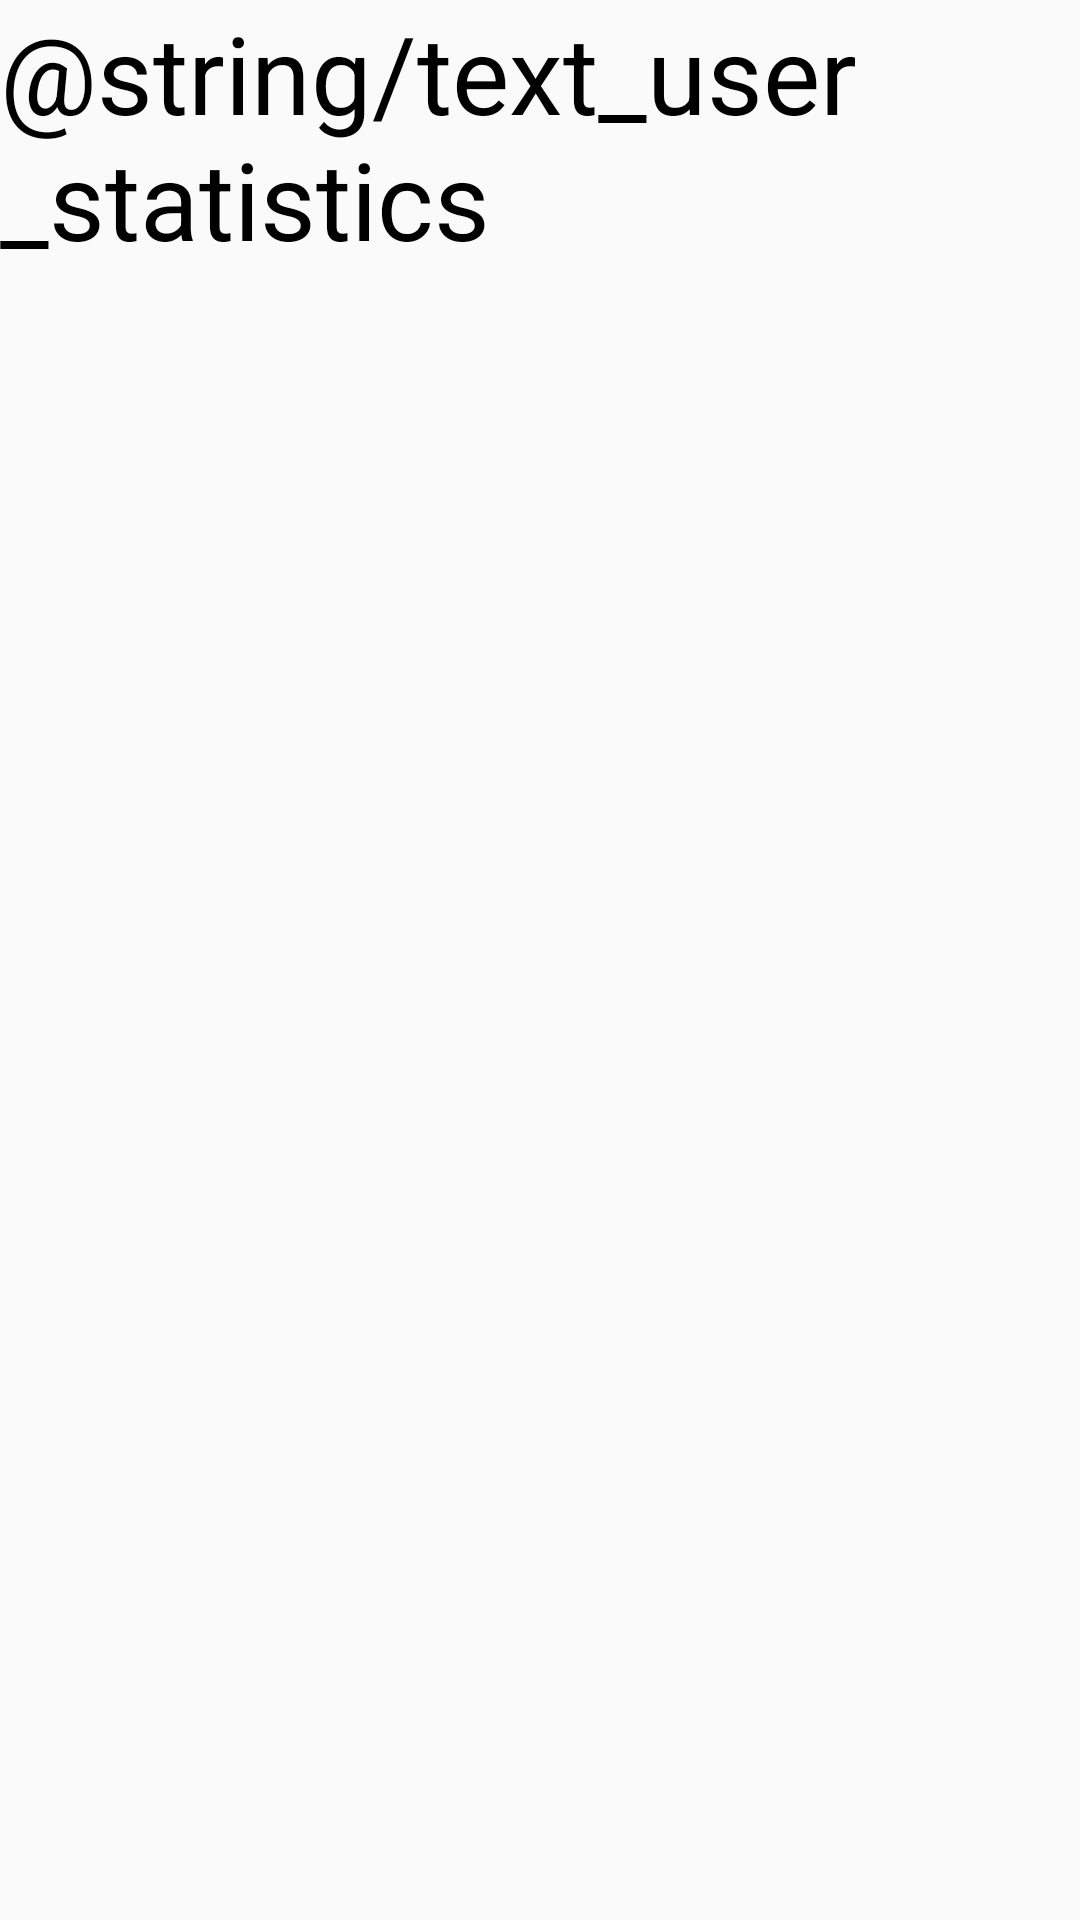

Layout XML and referenced resources for this Android screen:
<!-- AndroidManifest.xml: application theme AppTheme -->
<!-- res/layout/activity_admin_specific_statistics.xml -->
<?xml version="1.0" encoding="utf-8"?>
<RelativeLayout
    xmlns:android="http://schemas.android.com/apk/res/android"
    xmlns:app="http://schemas.android.com/apk/res-auto"
    xmlns:tools="http://schemas.android.com/tools"
    android:layout_width="match_parent"
    android:layout_height="match_parent"
    tools:context="a15008377.opsc7312_assign2_15008377.AdminSpecificStatisticsActivity">
    <TextView
        android:layout_width="wrap_content"
        android:layout_height="wrap_content"
        android:id="@+id/text_user_statistics"
        android:text="@string/text_user_statistics"
        style="@style/HeadingTextStyle"/>

    <ListView
        android:id="@+id/list_view_user_results"
        android:layout_below="@id/text_user_statistics"
        android:layout_width="match_parent"
        android:layout_height="match_parent"/>

    <ProgressBar
        android:layout_width="@dimen/progress_bar_diameter"
        android:layout_height="@dimen/progress_bar_diameter"
        android:id="@+id/progress_bar"
        android:layout_centerInParent="true"
        android:visibility="invisible"/>
</RelativeLayout>
<!-- resources referenced by this layout -->
<resources>
  <dimen name="progress_bar_diameter">80dp</dimen>
  <style name="HeadingTextStyle">
          <item name="android:textColor">#000000</item>
          <item name="android:textSize">36sp</item>
          <item name="android:layout_centerHorizontal">true</item>
      </style>
  <style name="AppTheme" parent="Theme.AppCompat.Light.DarkActionBar">
          
          <item name="colorPrimary">@color/colorPrimary</item>
          <item name="colorPrimaryDark">@color/colorPrimaryDark</item>
          <item name="colorAccent">@color/colorAccent</item>
      </style>
  <color name="colorPrimary">#03A9F4</color>
  <color name="colorPrimaryDark">#0288D1</color>
  <color name="colorAccent">#4FC3F7</color>
</resources>
